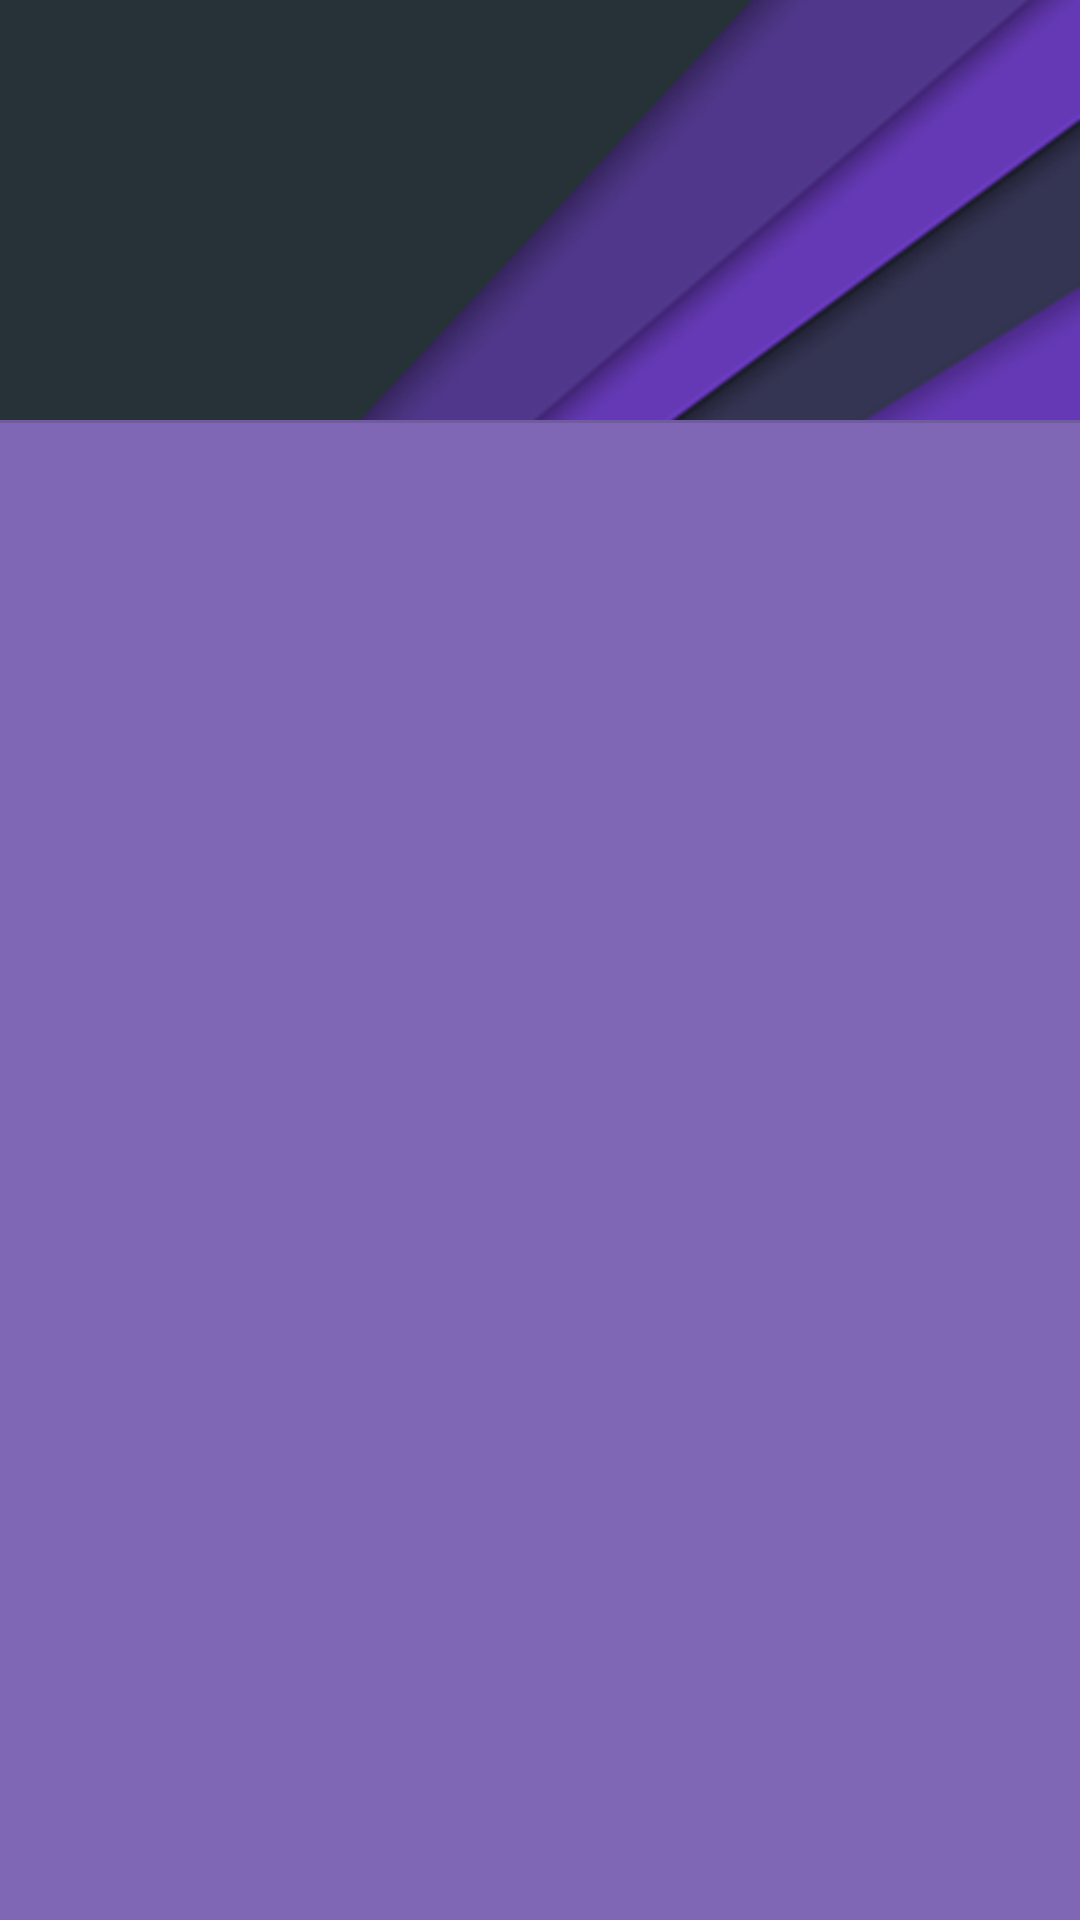

Here is an Android app screen rendered from its layout file. Give the layout XML and the strings, colors and styles it references.
<!-- AndroidManifest.xml: application theme AppTheme -->
<!-- res/layout/fragment_navigation_drawer.xml -->
<RelativeLayout xmlns:android="http://schemas.android.com/apk/res/android"
    android:layout_height="match_parent" android:layout_width="match_parent"
    android:id="@+id/googleDrawer" android:background="@color/myPrimaryDarkColor">

    <RelativeLayout android:layout_width="match_parent" android:layout_height="140dp"
        android:background="@drawable/wallpaper" android:id="@+id/navigationHeader"
        android:paddingTop="10dp">

            <TextView android:layout_width="match_parent" android:layout_height="wrap_content"
                android:id="@+id/txtUsername"
                android:layout_alignParentTop="true"
                android:textSize="25sp"
                android:padding="20dp"
                android:textStyle="bold"
                android:textColor="@android:color/white" />
    </RelativeLayout>

    <View android:layout_width="match_parent" android:background="#1f000000"
        android:layout_height="1dp" android:id="@+id/separator"
        android:layout_below="@+id/navigationHeader" android:layout_marginBottom="8dp" />

    <android.support.v7.widget.RecyclerView android:id="@+id/drawerList"
        android:layout_width="match_parent" android:clickable="true" android:scrollbars="vertical"
        android:layout_height="match_parent" android:background="@color/myPrimaryDarkColor"
        android:layout_below="@+id/separator" />

</RelativeLayout>
<!-- resources referenced by this layout -->
<resources>
  <color name="myPrimaryDarkColor">#7F67B6</color>
  <!-- drawable wallpaper: png bitmap (drawable, 31952 bytes) -->
  <style name="AppTheme" parent="Theme.AppCompat.Light.NoActionBar">
          
          <item name="colorPrimary">@color/myPrimaryColor</item>
          <item name="colorPrimaryDark">@color/myPrimaryDarkColor</item>
          <item name="colorAccent">@color/myAccentColor</item>
          <item name="android:textColorPrimary">@color/myTextPrimaryColor</item>
          <item name="drawerArrowStyle">@style/DrawerArrowStyle</item>
  
  
          <item name="android:windowBackground">@color/myWindowBackground</item>
      </style>
  <color name="myPrimaryColor">#967AD6</color>
  <color name="myAccentColor">#FF4081</color>
  <color name="myTextPrimaryColor">#212121</color>
  <style name="DrawerArrowStyle" parent="Widget.AppCompat.DrawerArrowToggle">
          <item name="spinBars">true</item>
          <item name="color">@android:color/white</item>
      </style>
  <color name="myWindowBackground">#FFF</color>
</resources>
